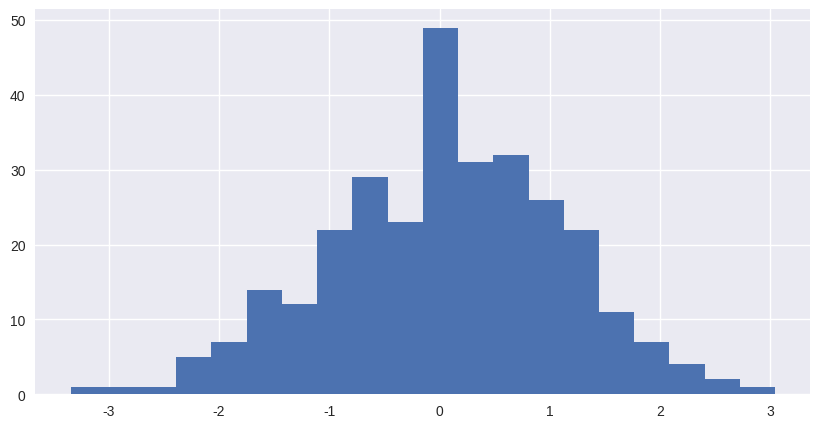

Reproduce this figure in Python.
import numpy as np
import matplotlib.pyplot as plt
plt.style.use('seaborn-v0_8')

fig, ax = plt.subplots(figsize=(10,5))

random_values = np.random.randn(300)
ax.hist(random_values,bins=20)
print(random_values.shape)